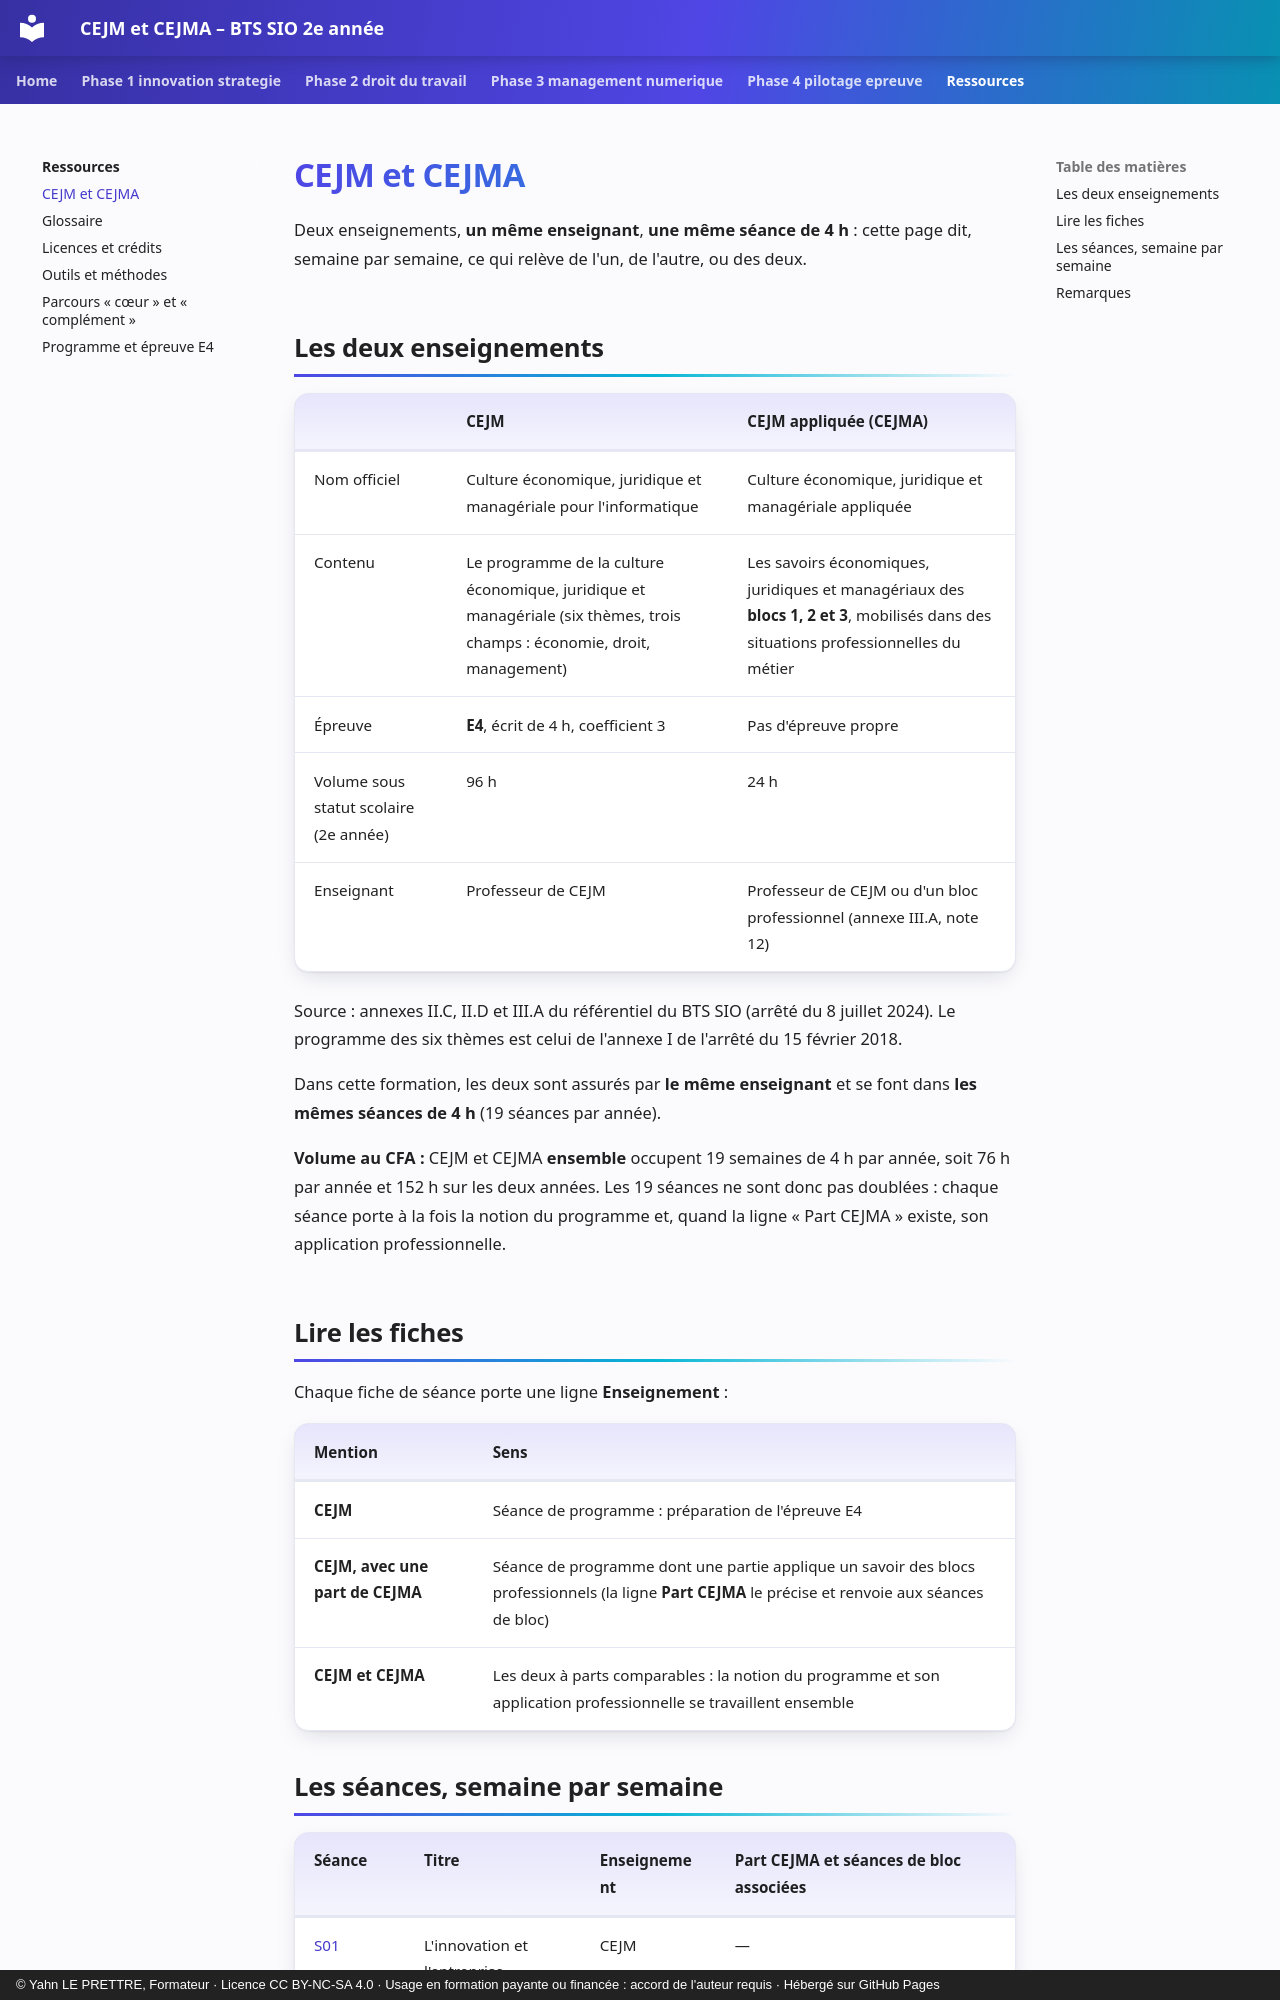

repository: YahnLP/bts2-sio-sisr-cejma · page: ressources/cejm-et-cejma/index.html · generator: mkdocs · copyright: © Yahn LE PRETTRE, Formateur · Licence CC BY-NC-SA 4.0 · Usage en formation payante ou financée : accord de l'auteur requis · Hébergé sur GitHub Pages

# CEJM et CEJMA

Deux enseignements, **un même enseignant**, **une même séance de 4 h** : cette page dit, semaine par semaine, ce qui relève de l'un, de l'autre, ou des deux.

## Les deux enseignements

| | **CEJM** | **CEJM appliquée (CEJMA)** |
|---|---|---|
| Nom officiel | Culture économique, juridique et managériale pour l'informatique | Culture économique, juridique et managériale appliquée |
| Contenu | Le programme de la culture économique, juridique et managériale (six thèmes, trois champs : économie, droit, management) | Les savoirs économiques, juridiques et managériaux des **blocs 1, 2 et 3**, mobilisés dans des situations professionnelles du métier |
| Épreuve | **E4**, écrit de 4 h, coefficient 3 | Pas d'épreuve propre |
| Volume sous statut scolaire (2e année) | 96 h | 24 h |
| Enseignant | Professeur de CEJM | Professeur de CEJM ou d'un bloc professionnel (annexe III.A, note 12) |

Source : annexes II.C, II.D et III.A du référentiel du BTS SIO (arrêté du 8 juillet 2024). Le programme des six thèmes est celui de l'annexe I de l'arrêté du 15 février 2018.

Dans cette formation, les deux sont assurés par **le même enseignant** et se font dans **les mêmes séances de 4 h** (19 séances par année).

**Volume au CFA :** CEJM et CEJMA **ensemble** occupent 19 semaines de 4 h par année, soit 76 h par année et 152 h sur les deux années. Les 19 séances ne sont donc pas doublées : chaque séance porte à la fois la notion du programme et, quand la ligne « Part CEJMA » existe, son application professionnelle.

## Lire les fiches

Chaque fiche de séance porte une ligne **Enseignement** :

| Mention | Sens |
|---|---|
| **CEJM** | Séance de programme : préparation de l'épreuve E4 |
| **CEJM, avec une part de CEJMA** | Séance de programme dont une partie applique un savoir des blocs professionnels (la ligne **Part CEJMA** le précise et renvoie aux séances de bloc) |
| **CEJM et CEJMA** | Les deux à parts comparables : la notion du programme et son application professionnelle se travaillent ensemble |
